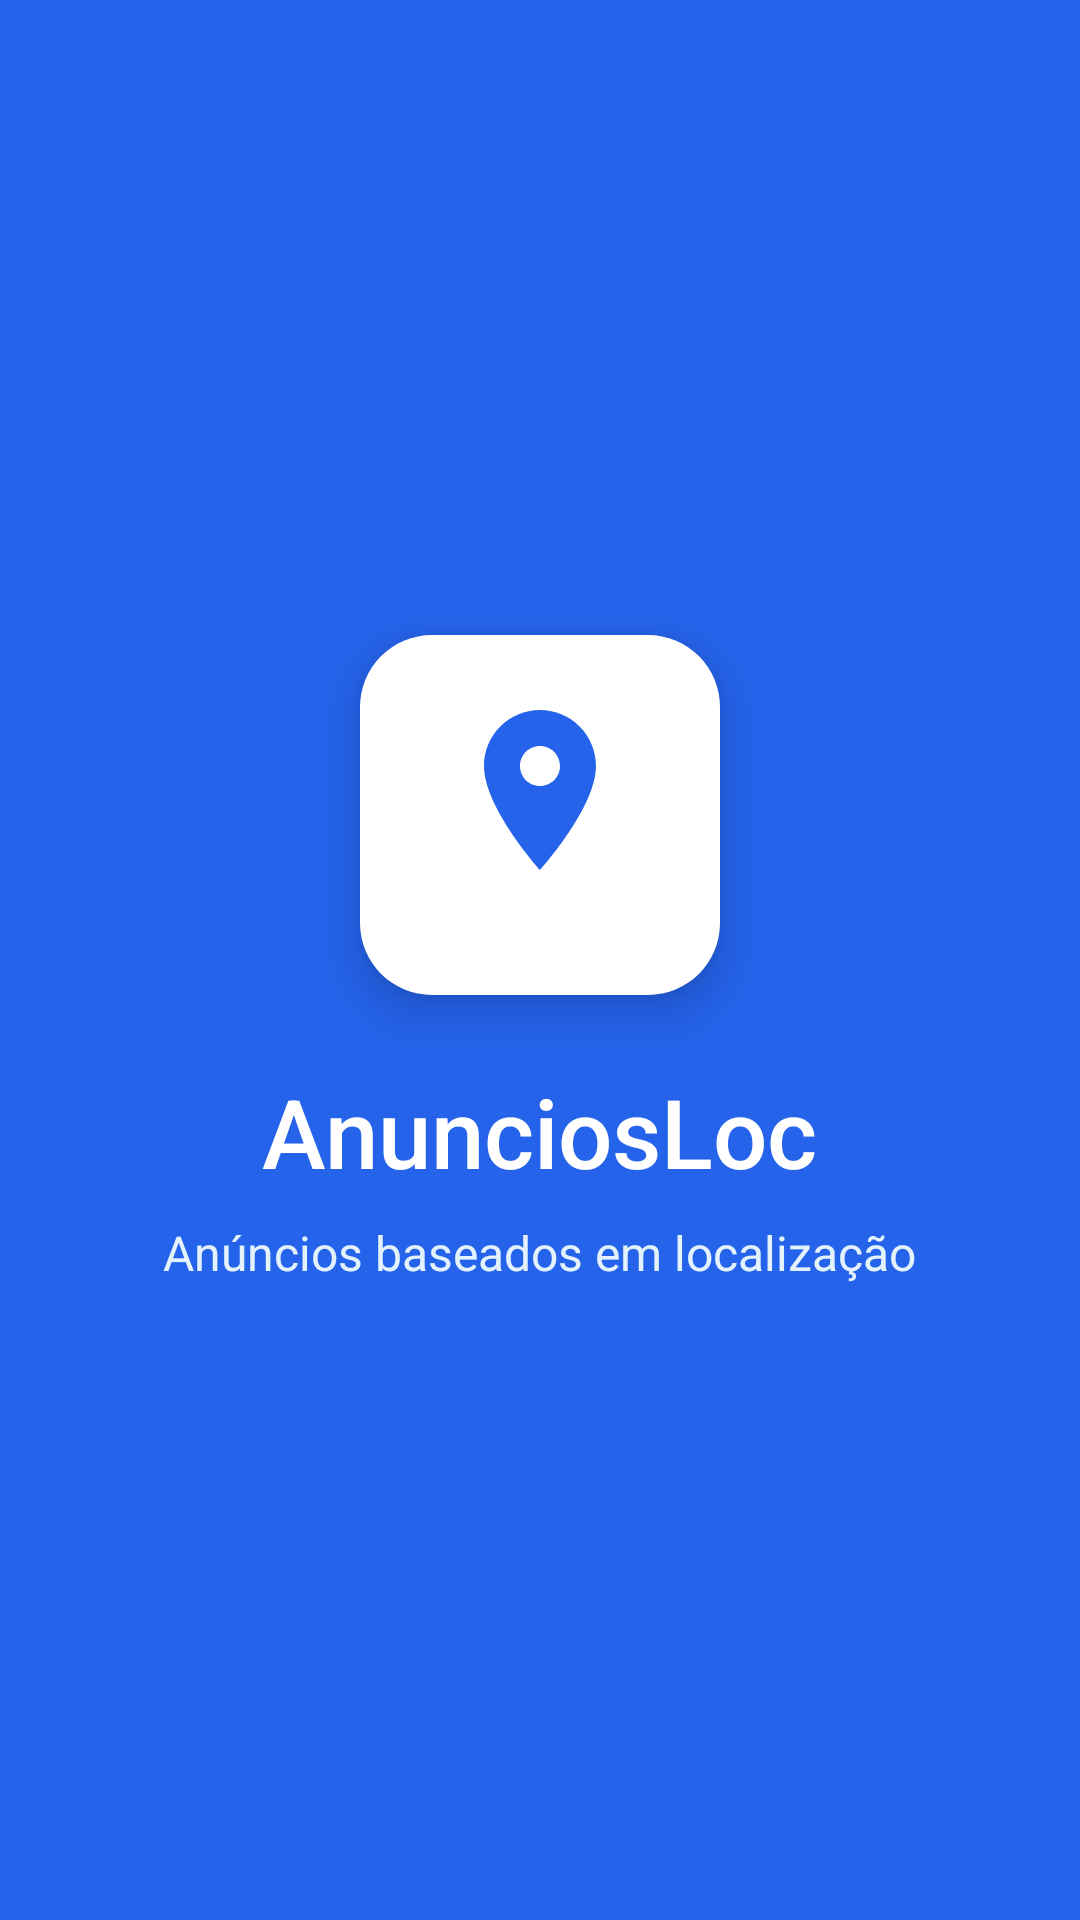

Reconstruct the res/layout file that produces this screen, plus the resources it refers to.
<!-- AndroidManifest.xml: activity theme Theme.AnunciosLoc -->
<!-- res/layout/activity_splash.xml -->
<?xml version="1.0" encoding="utf-8"?>
<LinearLayout xmlns:android="http://schemas.android.com/apk/res/android"
    xmlns:app="http://schemas.android.com/apk/res-auto"
    xmlns:tools="http://schemas.android.com/tools"
    android:id="@+id/splashLayout"
    android:layout_width="match_parent"
    android:layout_height="match_parent"
    android:orientation="vertical"
    android:gravity="center"
    android:background="@color/blue_600"
    tools:context=".SplashActivity">

    
    <LinearLayout
        android:layout_width="120dp"
        android:layout_height="120dp"
        android:background="@drawable/white_box"
        android:gravity="center"
        android:elevation="10dp"
        android:orientation="vertical">

        <ImageView
            android:id="@+id/iconMain"
            android:layout_width="64dp"
            android:layout_height="64dp"
            android:src="@drawable/ic_location_on"
            app:tint="@color/blue_600" />

        <ImageView
            android:id="@+id/iconWifi"
            android:layout_width="32dp"
            android:layout_height="32dp"
            android:src="@drawable/ic_wifi"
            app:tint="@color/blue_600"
            android:layout_marginTop="-16dp"
            android:layout_gravity="end" />
    </LinearLayout>

    
    <TextView
        android:id="@+id/textTitle"
        android:layout_width="wrap_content"
        android:layout_height="wrap_content"
        android:text="AnunciosLoc"
        android:textSize="32sp"
        android:textColor="@android:color/white"
        android:layout_marginTop="24dp"
        android:fontFamily="sans-serif-medium" />

    
    <TextView
        android:id="@+id/textSubtitle"
        android:layout_width="wrap_content"
        android:layout_height="wrap_content"
        android:text="Anúncios baseados em localização"
        android:textSize="16sp"
        android:textColor="#E3F2FD"
        android:layout_marginTop="8dp"
        android:gravity="center"
        android:paddingHorizontal="24dp" />

</LinearLayout>
<!-- resources referenced by this layout -->
<resources>
  <color name="blue_600">#2563EB</color>
  <!-- drawable ic_location_on (drawable) -->
  <vector xmlns:android="http://schemas.android.com/apk/res/android"
      android:width="24dp"
      android:height="24dp"
      android:viewportWidth="24"
      android:viewportHeight="24"
      android:tint="@android:color/white">
  
      <path
          android:fillColor="@android:color/white"
          android:pathData="M12,2C8.13,2 5,5.13 5,9c0,5.25 7,13 7,13s7,-7.75 7,-13c0,-3.87 -3.13,-7 -7,-7zM12,11.5c-1.38,0 -2.5,-1.12 -2.5,-2.5s1.12,-2.5 2.5,-2.5 2.5,1.12 2.5,2.5 -1.12,2.5 -2.5,2.5z"/>
  
  </vector>
  <!-- drawable white_box (drawable) -->
  <?xml version="1.0" encoding="utf-8"?>
  <shape xmlns:android="http://schemas.android.com/apk/res/android"
      android:shape="rectangle">
  
      <solid android:color="#FFFFFF" />
      <corners android:radius="24dp" />
      <padding android:left="8dp"
          android:top="8dp"
          android:right="8dp"
          android:bottom="8dp" />
      <size android:width="120dp" android:height="120dp" />
  
  </shape>
  <style name="Theme.AnunciosLoc" parent="Base.Theme.AnunciosLoc" />
  <style name="Base.Theme.AnunciosLoc" parent="Theme.Material3.DayNight.NoActionBar">
          
          
      </style>
</resources>
